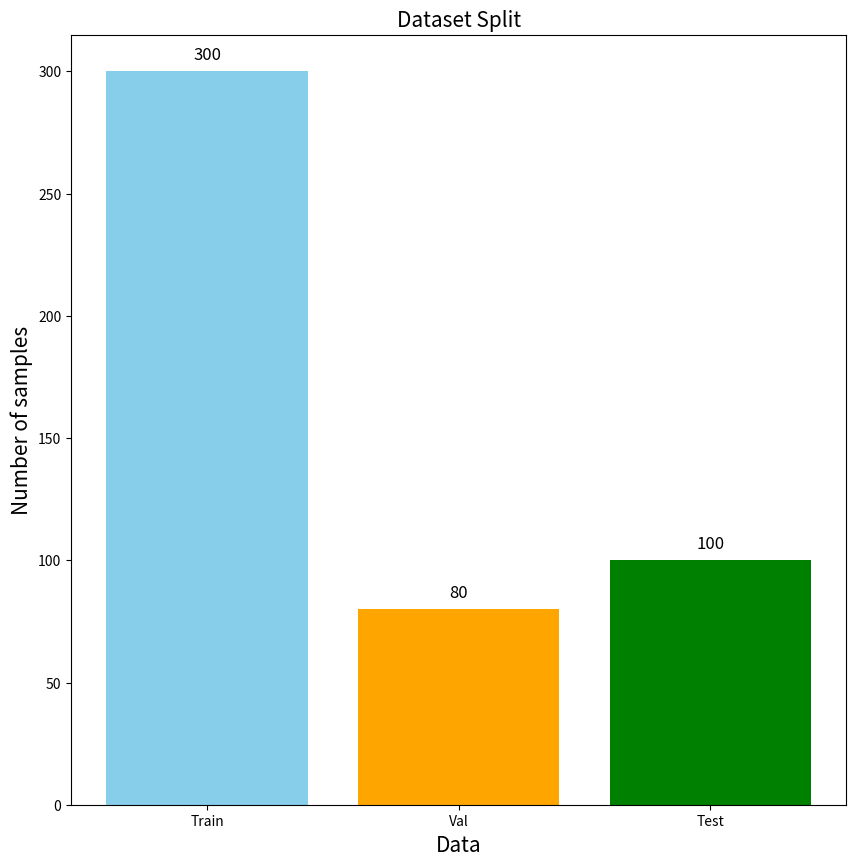

Write Python code to recreate this figure.
import matplotlib.pyplot as plt

labels = ['Train', 'Val', 'Test']
values = [300, 80, 100]


plt.figure(figsize=(10, 10))
plt.bar(labels, values, color=['skyblue', 'orange', 'green'])

plt.title('Dataset Split', fontsize=15)
plt.xlabel('Data', fontsize=15)
plt.ylabel('Number of samples', fontsize=15)

for i, v in enumerate(values):
    plt.text(i, v + 5, str(v), ha='center', fontsize=12)

plt.savefig("data_split.jpg", bbox_inches='tight')
plt.show()
